Run: headless pygame with SDL's dummy video driver; simulated clock (each Clock.tick advances the game by its frame time, no real sleeping); random seed 0; keys injected as events and as key.get_pressed() state; no mouse input.
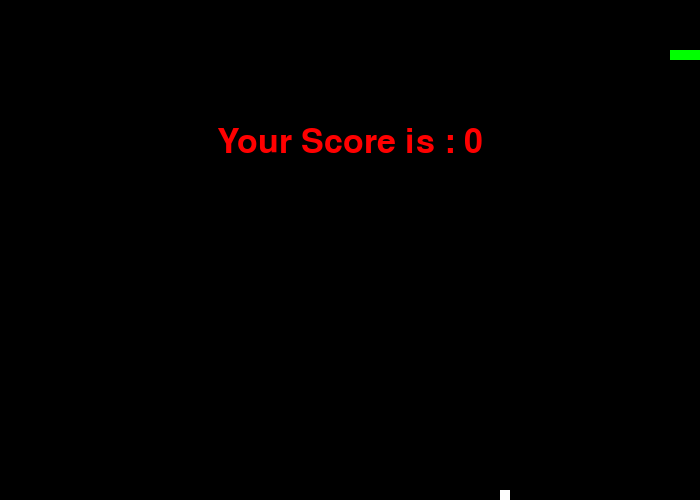
Frame 1 of 2 · flips 1–60 · no input
Frame 2 of 2 · flips 61–180 · tapped SPACE, RETURN · held RIGHT (→), D (game ended) · screen unchanged from frame 1, image omitted

The pygame program that drew these frames:

import pygame
import time
import random

# Настройки игры
snake_speed = 15
window_x = 700
window_y = 500

# Цвета
black = pygame.Color(0, 0, 0)
white = pygame.Color(255, 255, 255)
red = pygame.Color(255, 0, 0)
green = pygame.Color(0, 255, 0)
blue = pygame.Color(0, 0, 255)

# Инициализация Pygame
pygame.init()
pygame.display.set_caption('Snake Game')
game_window = pygame.display.set_mode((window_x, window_y))
fps = pygame.time.Clock()

# Начальные параметры змейки
snake_position = [100, 50]
snake_body = [[100, 50], [90, 50], [80, 50], [70, 50]]

# Появление еды
fruit_position = [random.randrange(1, (window_x // 10)) * 10,
                  random.randrange(1, (window_y // 10)) * 10]
fruit_spawn = True

# Направление движения
direction = 'RIGHT'
change_to = direction

# Очки и уровень
score = 0
level = 1
food_count = 0  # сколько фруктов съедено для повышения уровня

# Функция отображения счёта и уровня
def show_score(choice, color, font, size):
    score_font = pygame.font.SysFont(font, size)
    score_surface = score_font.render('Score : ' + str(score), True, color)
    level_surface = score_font.render('Level : ' + str(level), True, color)
    score_rect = score_surface.get_rect()
    level_rect = level_surface.get_rect()
    game_window.blit(score_surface, score_rect)
    game_window.blit(level_surface, (window_x - level_rect.width - 10, 10))

# Функция завершения игры
def game_over():
    my_font = pygame.font.SysFont('times new roman', 50)
    game_over_surface = my_font.render('Your Score is : ' + str(score), True, red)
    game_over_rect = game_over_surface.get_rect()
    game_over_rect.midtop = (window_x / 2, window_y / 4)
    game_window.blit(game_over_surface, game_over_rect)
    pygame.display.flip()
    time.sleep(2)
    pygame.quit()
    quit()

# Главный цикл игры
while True:
    # Обработка событий (управление)
    for event in pygame.event.get():
        if event.type == pygame.KEYDOWN:
            if event.key == pygame.K_UP:
                change_to = 'UP'
            elif event.key == pygame.K_DOWN:
                change_to = 'DOWN'
            elif event.key == pygame.K_LEFT:
                change_to = 'LEFT'
            elif event.key == pygame.K_RIGHT:
                change_to = 'RIGHT'

    # Исключаем движение в противоположную сторону
    if change_to == 'UP' and direction != 'DOWN':
        direction = 'UP'
    if change_to == 'DOWN' and direction != 'UP':
        direction = 'DOWN'
    if change_to == 'LEFT' and direction != 'RIGHT':
        direction = 'LEFT'
    if change_to == 'RIGHT' and direction != 'LEFT':
        direction = 'RIGHT'

    # Обновляем позицию головы змейки
    if direction == 'UP':
        snake_position[1] -= 10
    if direction == 'DOWN':
        snake_position[1] += 10
    if direction == 'LEFT':
        snake_position[0] -= 10
    if direction == 'RIGHT':
        snake_position[0] += 10

    # Вставляем новую позицию головы
    snake_body.insert(0, list(snake_position))

    # Проверка: съедена ли еда
    if snake_position[0] == fruit_position[0] and snake_position[1] == fruit_position[1]:
        score += level * 10
        food_count += 1
        fruit_spawn = False
    else:
        snake_body.pop()  # удаляем хвост, если еда не съедена

    # Генерация новой еды
    if not fruit_spawn:
        while True:
            fruit_position = [random.randrange(1, (window_x // 10)) * 10,
                              random.randrange(1, (window_y // 10)) * 10]
            if fruit_position not in snake_body:
                break
    fruit_spawn = True

    # Отрисовка фона
    game_window.fill(black)

    # Отрисовка змейки
    for pos in snake_body:
        pygame.draw.rect(game_window, green, pygame.Rect(pos[0], pos[1], 10, 10))

    # Отрисовка еды
    pygame.draw.rect(game_window, white, pygame.Rect(fruit_position[0], fruit_position[1], 10, 10))

    # Проверка столкновений со стенами
    if snake_position[0] < 0 or snake_position[0] > window_x - 10:
        game_over()
    if snake_position[1] < 0 or snake_position[1] > window_y - 10:
        game_over()

    # Проверка столкновения с собой
    for block in snake_body[1:]:
        if snake_position[0] == block[0] and snake_position[1] == block[1]:
            game_over()

    # Повышение уровня после 4 фруктов
    if food_count >= 4:
        level += 1
        snake_speed += 2
        food_count = 0

    # Показываем счёт и уровень
    show_score(1, white, 'times new roman', 20)

    # Обновляем экран
    pygame.display.update()

    # Устанавливаем скорость игры
    fps.tick(snake_speed)
